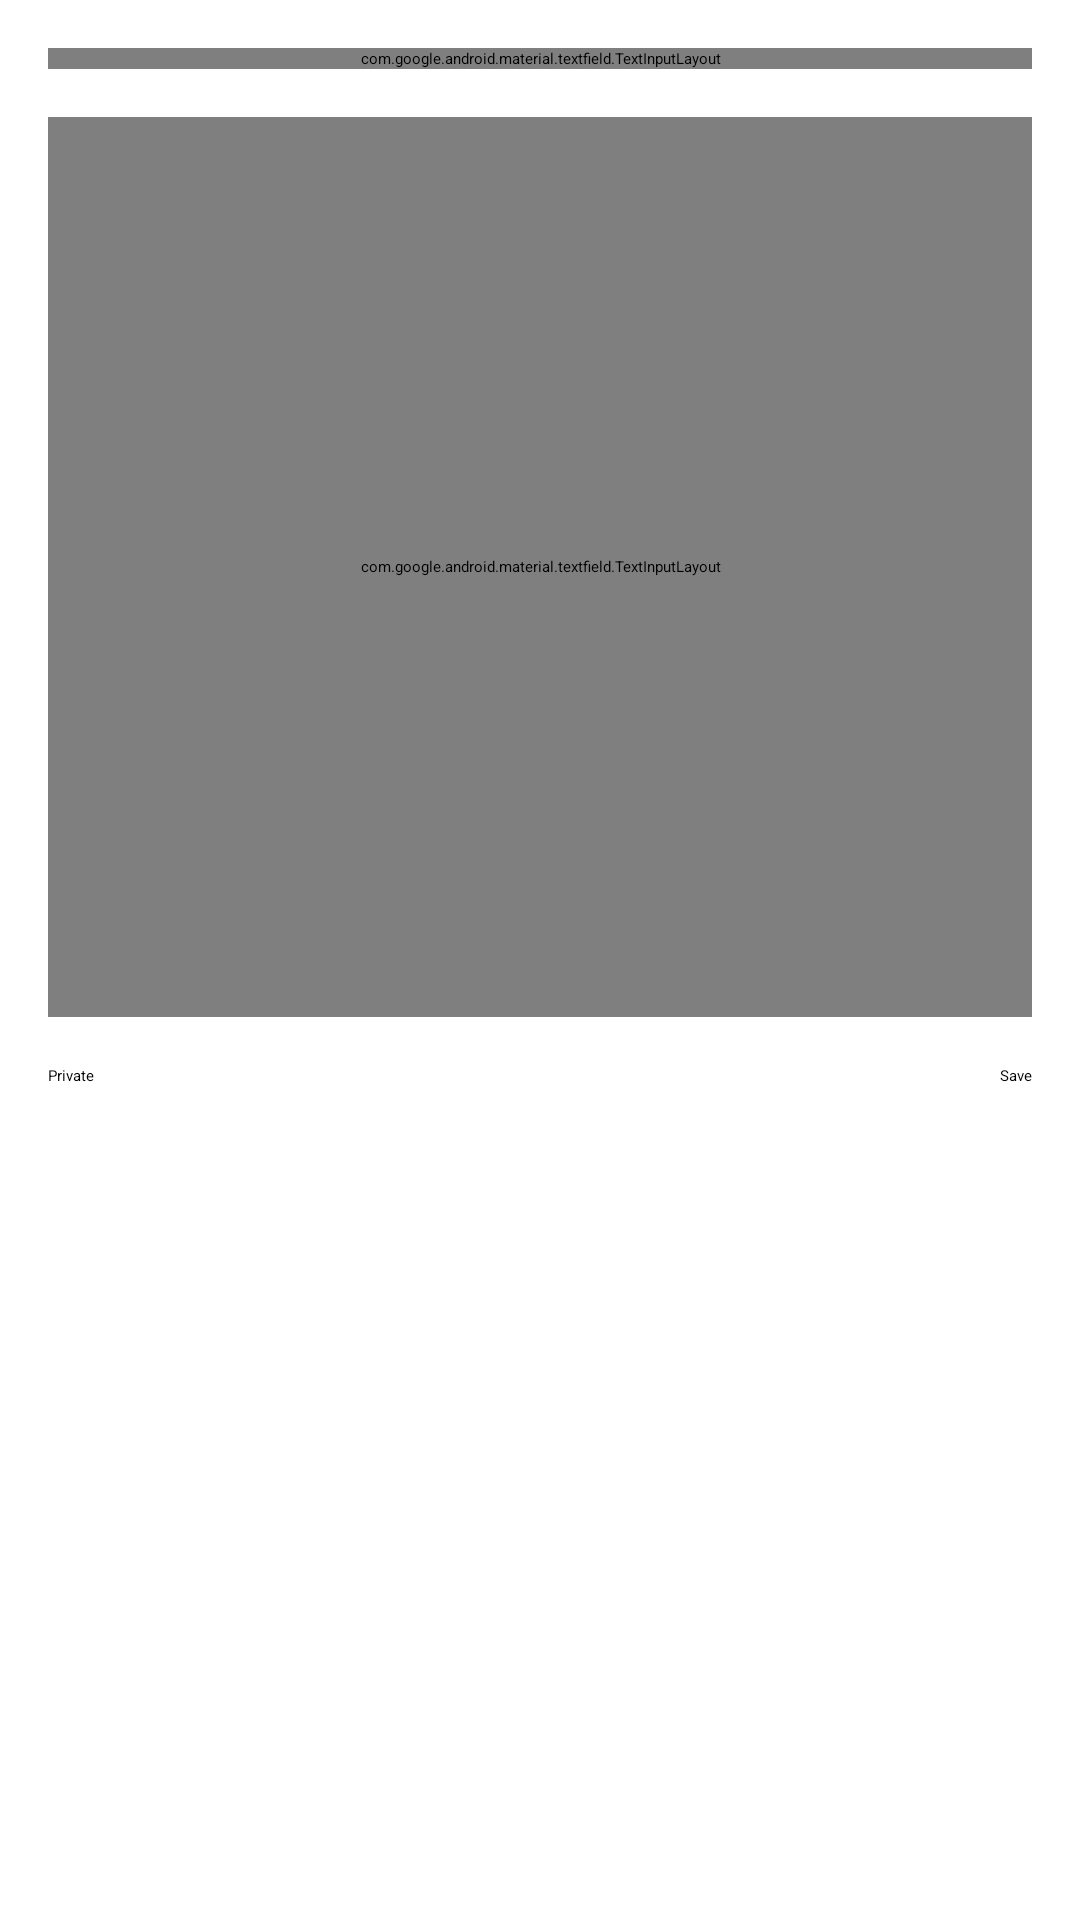

Reconstruct the res/layout file that produces this screen, plus the resources it refers to.
<!-- AndroidManifest.xml: application theme Theme.PersonalNotesApp -->
<!-- res/layout/fragment_editor.xml -->
<?xml version="1.0" encoding="utf-8"?>
<FrameLayout
    xmlns:android="http://schemas.android.com/apk/res/android"
    xmlns:app="http://schemas.android.com/apk/res-auto"
    android:layout_width="match_parent"
    android:layout_height="match_parent">

    <ScrollView
        android:layout_width="match_parent"
        android:layout_height="match_parent">

        <LinearLayout
            android:layout_width="match_parent"
            android:layout_height="wrap_content"
            android:orientation="vertical"
            android:padding="16dp">

            <com.google.android.material.textfield.TextInputLayout
                android:layout_width="match_parent"
                android:layout_height="wrap_content"
                android:hint="Title"
                app:counterMaxLength="100">

                <com.google.android.material.textfield.TextInputEditText
                    android:id="@+id/titleEditText"
                    android:layout_width="match_parent"
                    android:layout_height="wrap_content"
                    android:maxLines="1"
                    android:textSize="18sp" />

            </com.google.android.material.textfield.TextInputLayout>

            <com.google.android.material.textfield.TextInputLayout
                android:layout_width="match_parent"
                android:layout_height="300dp"
                android:hint="Content"
                app:counterMaxLength="5000"
                android:layout_marginTop="16dp">

                <com.google.android.material.textfield.TextInputEditText
                    android:id="@+id/contentEditText"
                    android:layout_width="match_parent"
                    android:layout_height="match_parent"
                    android:gravity="top"
                    android:inputType="textMultiLine"
                    android:textSize="16sp" />

            </com.google.android.material.textfield.TextInputLayout>

            <LinearLayout
                android:layout_width="match_parent"
                android:layout_height="wrap_content"
                android:orientation="horizontal"
                android:gravity="center_vertical"
                android:layout_marginTop="16dp">

                <CheckBox
                    android:id="@+id/privateCheckBox"
                    android:layout_width="wrap_content"
                    android:layout_height="wrap_content"
                    android:text="Private" />

                <Space
                    android:layout_width="0dp"
                    android:layout_height="0dp"
                    android:layout_weight="1" />

                <Button
                    android:id="@+id/saveButton"
                    android:layout_width="wrap_content"
                    android:layout_height="wrap_content"
                    android:text="Save"
                    style="?attr/materialButtonOutlinedStyle" />

                <Button
                    android:id="@+id/deleteButton"
                    android:layout_width="wrap_content"
                    android:layout_height="wrap_content"
                    android:text="Delete"
                    android:visibility="gone"
                    style="?attr/materialButtonOutlinedStyle"
                    android:layout_marginStart="8dp" />

            </LinearLayout>

        </LinearLayout>

    </ScrollView>
    <ProgressBar
        android:id="@+id/progressBar"
        android:layout_width="wrap_content"
        android:layout_height="wrap_content"
        android:layout_gravity="center"
        android:visibility="gone" />

</FrameLayout>
<!-- resources referenced by this layout -->
<resources>

</resources>
